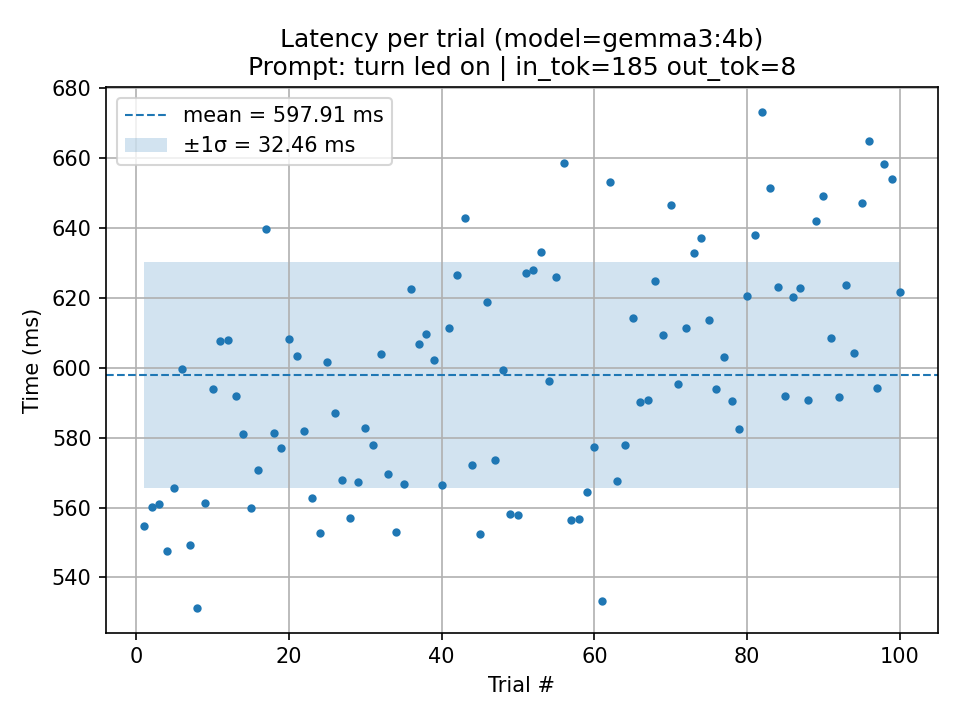

Values plotted in this chart, from the file beside it:
trial, seconds, ms, parse_ok, wire_cmd, prompt_tokens, output_tokens, total_ms_ollama, load_ms_ollama, prompt_eval_ms_ollama, eval_ms_ollama, error
1, 0.5547, 554.7, 1, SET 1, 185, 8, 552.8, 313.8, 12.87, 90.51, 
2, 0.5603, 560.3, 1, SET 1, 185, 8, 558.1, 316.2, 13.53, 93.69, 
3, 0.5609, 560.9, 1, SET 1, 185, 8, 559.1, 329.2, 13.38, 86.21, 
4, 0.5476, 547.6, 1, SET 1, 185, 8, 545, 310.1, 12.86, 98.34, 
5, 0.5657, 565.7, 1, SET 1, 185, 8, 563.5, 337.7, 13.19, 86.97, 
6, 0.5997, 599.7, 1, SET 1, 185, 8, 598.4, 368.7, 12.54, 87.21, 
7, 0.5493, 549.3, 1, SET 1, 185, 8, 547.1, 304.7, 12.57, 87.51, 
8, 0.5313, 531.3, 1, SET 1, 185, 8, 528.7, 300.9, 13.2, 84.55, 
9, 0.5613, 561.3, 1, SET 1, 185, 8, 558.8, 334.3, 13.58, 86.93, 
10, 0.5938, 593.8, 1, SET 1, 185, 8, 591.7, 364.6, 13.64, 86.14, 
11, 0.6077, 607.7, 1, SET 1, 185, 8, 605.5, 364.7, 13.06, 86.92, 
12, 0.608, 608, 1, SET 1, 185, 8, 605.3, 356.6, 13.94, 103.9, 
13, 0.5918, 591.8, 1, SET 1, 185, 8, 589.5, 350.5, 13.28, 87.12, 
14, 0.581, 581, 1, SET 1, 185, 8, 578.9, 350.9, 13.14, 86.72, 
15, 0.5598, 559.8, 1, SET 1, 185, 8, 557.4, 327.6, 12.58, 86.44, 
16, 0.5708, 570.8, 1, SET 1, 185, 8, 569.1, 338, 13.31, 87.13, 
17, 0.6398, 639.8, 1, SET 1, 185, 8, 637.1, 391.7, 12.78, 86.65, 
18, 0.5812, 581.2, 1, SET 1, 185, 8, 579.7, 348.8, 13.27, 87.5, 
19, 0.577, 577, 1, SET 1, 185, 8, 574.6, 337.3, 12.76, 92.21, 
20, 0.6083, 608.3, 1, SET 1, 185, 8, 605.8, 360.4, 14.09, 97.54, 
21, 0.6033, 603.3, 1, SET 1, 185, 8, 601, 351.3, 13.83, 103.6, 
22, 0.582, 582, 1, SET 1, 185, 8, 580.9, 336.1, 15.54, 102.9, 
23, 0.5629, 562.9, 1, SET 1, 185, 8, 561.2, 340.6, 12.96, 87.36, 
24, 0.5528, 552.8, 1, SET 1, 185, 8, 550.6, 325, 12.53, 88.35, 
25, 0.6016, 601.6, 1, SET 1, 185, 8, 599, 361.6, 13.3, 86.64, 
26, 0.5871, 587.1, 1, SET 1, 185, 8, 584.7, 354.2, 13.07, 85.7, 
27, 0.5679, 567.9, 1, SET 1, 185, 8, 565.4, 332.2, 13.18, 88.46, 
28, 0.5569, 556.9, 1, SET 1, 185, 8, 555, 330.1, 12.93, 87.12, 
29, 0.5674, 567.4, 1, SET 1, 185, 8, 565.1, 339.8, 12.47, 87.73, 
30, 0.5829, 582.9, 1, SET 1, 185, 8, 580.2, 354.2, 13.09, 86.63, 
31, 0.5778, 577.8, 1, SET 1, 185, 8, 575.3, 340.1, 13.42, 90.73, 
32, 0.604, 604, 1, SET 1, 185, 8, 602.3, 354.4, 14.43, 94.6, 
33, 0.5697, 569.7, 1, SET 1, 185, 8, 567.9, 345, 12.8, 87.71, 
34, 0.553, 553, 1, SET 1, 185, 8, 551.1, 317.8, 13.26, 83.3, 
35, 0.5669, 566.9, 1, SET 1, 185, 8, 564, 339.1, 12.45, 86.87, 
36, 0.6226, 622.6, 1, SET 1, 185, 8, 620.9, 392.3, 12.95, 86.59, 
37, 0.6068, 606.8, 1, SET 1, 185, 8, 605, 370.7, 12.5, 86.52, 
38, 0.6097, 609.7, 1, SET 1, 185, 8, 607.4, 378.8, 13.08, 82.24, 
39, 0.6022, 602.2, 1, SET 1, 185, 8, 600, 374.6, 13.24, 85.07, 
40, 0.5663, 566.3, 1, SET 1, 185, 8, 563.4, 336.6, 13.32, 87.73, 
41, 0.6115, 611.5, 1, SET 1, 185, 8, 609, 375.5, 13.48, 88.76, 
42, 0.6266, 626.6, 1, SET 1, 185, 8, 623.9, 388.6, 13.57, 88.36, 
43, 0.6428, 642.8, 1, SET 1, 185, 8, 640.3, 395.8, 12.81, 87.7, 
44, 0.5723, 572.3, 1, SET 1, 185, 8, 570.8, 337.9, 13.17, 87.27, 
45, 0.5525, 552.5, 1, SET 1, 185, 8, 549.7, 318.6, 13.34, 88.54, 
46, 0.6188, 618.8, 1, SET 1, 185, 8, 616.3, 370.9, 13, 86.79, 
47, 0.5736, 573.6, 1, SET 1, 185, 8, 569.3, 338, 12.91, 86.45, 
48, 0.5993, 599.3, 1, SET 1, 185, 8, 596.7, 361.6, 13.02, 87.59, 
49, 0.5582, 558.2, 1, SET 1, 185, 8, 556.2, 327.5, 12.71, 87.37, 
50, 0.5579, 557.9, 1, SET 1, 185, 8, 555.6, 325.4, 13.06, 87.64, 
51, 0.6272, 627.2, 1, SET 1, 185, 8, 625.4, 391.4, 12.85, 94.01, 
52, 0.6279, 627.9, 1, SET 1, 185, 8, 625.7, 390.2, 13.87, 94.33, 
53, 0.6332, 633.2, 1, SET 1, 185, 8, 631.8, 403.9, 13.02, 87.95, 
54, 0.5963, 596.3, 1, SET 1, 185, 8, 594.1, 353.9, 12.6, 88.15, 
55, 0.626, 626, 1, SET 1, 185, 8, 623.9, 376.4, 14.01, 93.58, 
56, 0.6586, 658.6, 1, SET 1, 185, 8, 656.1, 424.2, 13.09, 84.88, 
57, 0.5566, 556.6, 1, SET 1, 185, 8, 554.5, 322.7, 13.23, 86.93, 
58, 0.5568, 556.8, 1, SET 1, 185, 8, 555, 324.7, 13.11, 86.13, 
59, 0.5644, 564.4, 1, SET 1, 185, 8, 562.1, 312.8, 14.14, 94.55, 
60, 0.5773, 577.3, 1, SET 1, 185, 8, 574.7, 340, 12.79, 87.97, 
... 40 more rows
